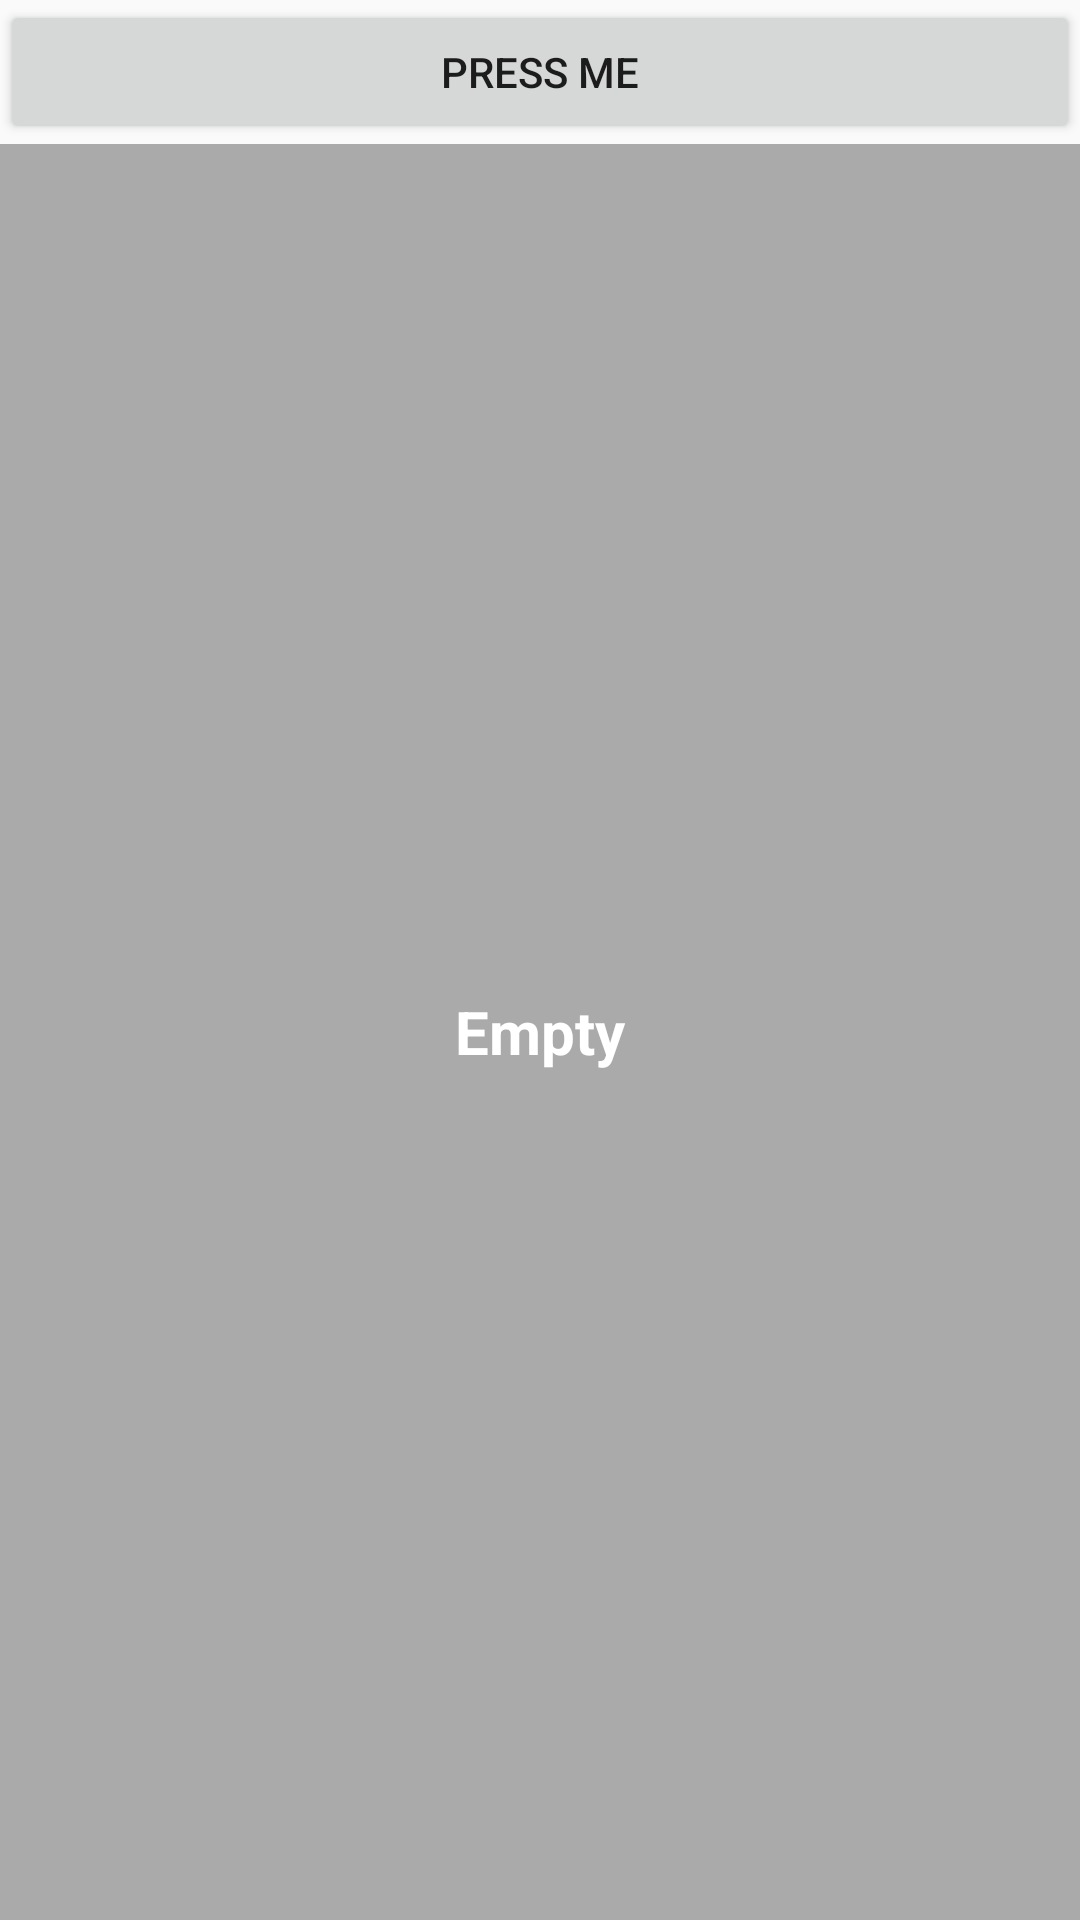

Here is an Android app screen rendered from its layout file. Give the layout XML and the strings, colors and styles it references.
<!-- AndroidManifest.xml: application theme AppTheme -->
<!-- res/layout/new_app_widget.xml -->
<?xml version="1.0" encoding="utf-8"?>
<LinearLayout xmlns:android="http://schemas.android.com/apk/res/android"
    xmlns:tools="http://schemas.android.com/tools"
    android:layout_width="match_parent"
    android:layout_height="match_parent"
    android:gravity="center_horizontal"
    android:orientation="vertical">

    <Button
        android:id="@+id/example_widget_button"
        android:layout_width="match_parent"
        android:layout_height="wrap_content"
        android:layout_centerInParent="true"
        android:text="Press me" />

    <FrameLayout
        android:layout_width="match_parent"
        android:layout_height="match_parent">

        <StackView
            android:id="@+id/example_widget_stack_view"
            android:layout_width="match_parent"
            android:layout_height="match_parent"
            android:loopViews="true" />

        <TextView
            android:id="@+id/example_widget_empty_view"
            android:layout_width="match_parent"
            android:layout_height="match_parent"
            android:background="@android:color/darker_gray"
            android:gravity="center"
            android:text="Empty"
            android:textColor="@android:color/white"
            android:textSize="20sp"
            android:textStyle="bold" />

    </FrameLayout>

</LinearLayout>
<!-- resources referenced by this layout -->
<resources>
  <style name="AppTheme" parent="Theme.AppCompat.Light.DarkActionBar">
          
          <item name="colorPrimary">@color/colorPrimary</item>
          <item name="colorPrimaryDark">@color/colorPrimaryDark</item>
          <item name="colorAccent">@color/colorAccent</item>
      </style>
  <!-- not gathered from this repository: default colours our renderer supplied (Android Studio template values) -->
  <color name="colorPrimary">#FF6200EE</color>
  <color name="colorPrimaryDark">#FF3700B3</color>
  <color name="colorAccent">#FF03DAC5</color>
</resources>
